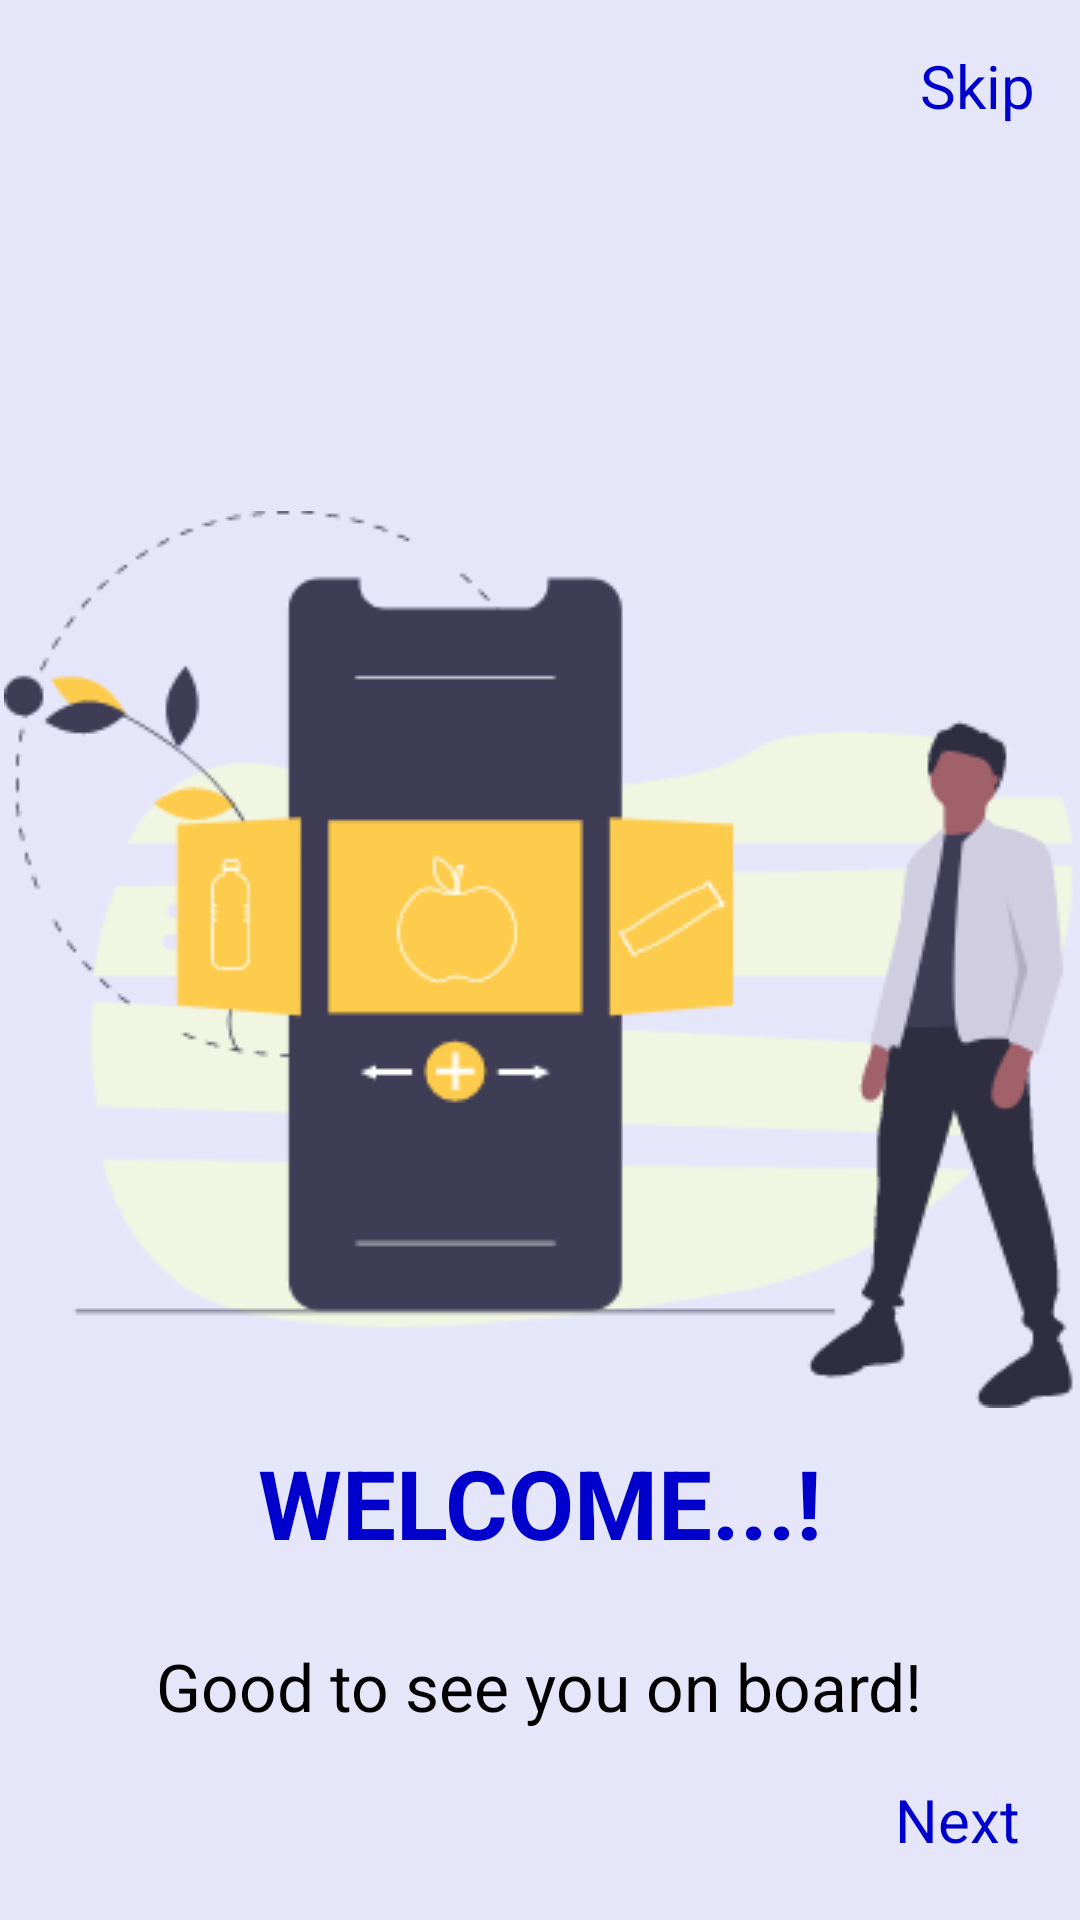

The Android layout XML behind this screen, and the referenced resources:
<!-- AndroidManifest.xml: application theme MyAppMaterialTheme -->
<!-- res/layout/fragment_first.xml -->
<RelativeLayout xmlns:android="http://schemas.android.com/apk/res/android"
    android:layout_width="match_parent"
    android:layout_height="match_parent"
    android:orientation="vertical"
    android:background="@color/Lavender_mist">
    <ImageView
        android:id="@+id/splash_first"
        android:layout_width="wrap_content"
        android:layout_height="wrap_content"
        android:src="@drawable/ic_splash_first"
        android:layout_centerInParent="true"/>
    <TextView
        android:layout_width="wrap_content"
        android:layout_height="wrap_content"
        android:id="@+id/welcome"
        android:text="@string/welcome"
        android:textColor="@color/blue"
        android:layout_margin="10dp"
        android:textStyle="bold"
        android:textSize="32dp"
        android:textAllCaps="true"
        android:layout_centerHorizontal="true"
        android:layout_below="@+id/splash_first"/>

    <TextView
        android:id="@+id/info"
        android:layout_width="wrap_content"
        android:layout_height="wrap_content"
        android:layout_marginTop="15dp"
        android:layout_below="@+id/welcome"
        android:layout_centerHorizontal="true"
        android:textSize="22sp"
        android:textColor="@color/black"
        android:text="@string/good_to_see_you_on_board"/>
    <TextView
        android:layout_width="wrap_content"
        android:layout_height="wrap_content"
        android:layout_margin="20dp"
        android:textColor="@color/blue"
        android:id="@+id/next_first"
        android:textSize="20dp"
        android:clickable="true"
        android:focusable="true"

        android:layout_alignParentBottom="true"
        android:layout_alignParentEnd="true"
        android:text="Next" />
    <TextView
        android:layout_width="wrap_content"
        android:layout_height="wrap_content"
        android:layout_margin="15dp"
        android:textColor="@color/blue"
        android:id="@+id/skip_first"
        android:textSize="20dp"
        android:clickable="true"
        android:focusable="true"
        android:layout_alignParentEnd="true"
        android:text="Skip" />
</RelativeLayout>
<!-- resources referenced by this layout -->
<resources>
  <color name="Lavender_mist">#e6e6fa</color>
  <color name="black">#000000</color>
  <color name="blue">#0000cd</color>
  <!-- drawable ic_splash_first: png bitmap (drawable, 19436 bytes) -->
  <string name="good_to_see_you_on_board">Good to see you on board!</string>
  <string name="welcome">Welcome...!</string>
  <style name="MyAppMaterialTheme" parent="Theme.MaterialComponents.Light.NoActionBar">
          
          
          
          
  
  
          <item name="colorPrimary">#6200ee</item>
          <item name="colorPrimaryVariant">#3700b3</item>
          
          <item name="colorPrimaryDark">#3700b3</item>
  
          <item name="colorSecondary">#03DAC6</item>
          <item name="colorSecondaryVariant">#018786</item>
  
          <item name="colorOnPrimary">#FFFFFF</item>
          <item name="colorOnSecondary">#000000</item>
  
          <item name="colorError">#FFFFFF</item>
          <item name="colorOnError">#B00020</item>
  
          <item name="colorOnPrimarySurface">#B00020</item>
  
          <item name="colorSurface">#FFFFFF</item>
          <item name="android:colorBackground">@color/background</item>
          <item name="actionMenuTextColor">#ffff00</item>
          <item name="colorOnSurface">#000000</item>
          <item name="colorOnBackground">#000000</item>
          
          <item name="android:fontFamily" />
  
          <item name="shapeAppearanceSmallComponent">@style/ShapeTest</item>
          
          <item name="materialButtonOutlinedStyle">@style/ButtonStyle</item>
  
          <item name="shapeAppearanceMediumComponent">@style/MyMediumShape</item>
  
          <item name="materialCardViewStyle">@style/MyCardStyle</item>
      </style>
  <color name="background">#FFFFFF</color>
  <style name="ShapeTest" parent="ShapeAppearance.MaterialComponents.SmallComponent">
          <item name="cornerFamilyTopLeft">rounded</item>
          <item name="cornerFamilyTopRight">rounded</item>
          <item name="cornerFamilyBottomLeft">rounded</item>
          <item name="cornerFamilyBottomRight">rounded</item>
          
          <item name="strokeColor">#000000</item>
          <item name="cornerSize">16dp</item>
      </style>
  <style name="ButtonStyle" parent="Widget.MaterialComponents.Button.OutlinedButton">
          <item name="strokeWidth">1dp</item>
      </style>
  <style name="MyMediumShape" parent="ShapeAppearance.MaterialComponents.MediumComponent">
          <item name="cornerFamilyTopLeft">rounded</item>
          <item name="cornerFamilyTopRight">rounded</item>
          <item name="cornerFamilyBottomLeft">rounded</item>
          <item name="cornerFamilyBottomRight">rounded</item>
          
          
          <item name="cornerSize">2dp</item>
          <item name="android:elevation">8dp</item>
      </style>
  <style name="MyCardStyle" parent="Widget.MaterialComponents.CardView">
          <item name="cardElevation">8dp</item>
          <item name="android:focusable">true</item>
          <item name="android:clickable">true</item>
          <item name="enforceMaterialTheme">true</item>
          <item name="android:padding">16dp</item>
  
      </style>
</resources>
